5-way image classification set "G-SET" from GitHub (Winckedy/MCANet-Tiny); label vocabulary: transverse crack, longitudinal crack, alligator crack, pothole, normal.

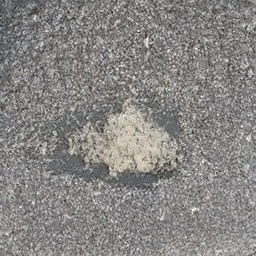
Label: pothole

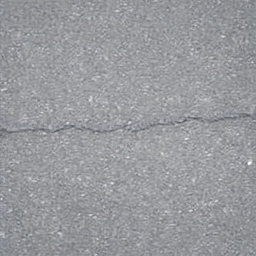
Label: transverse crack

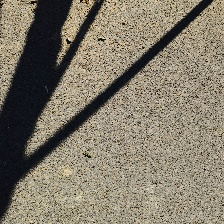
Label: normal

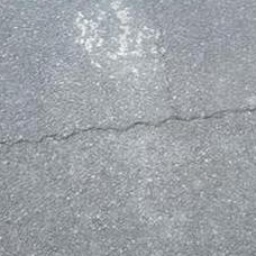
Label: transverse crack

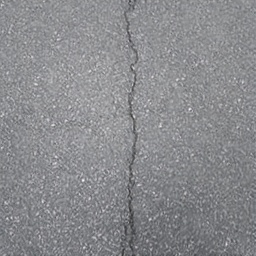
Label: longitudinal crack

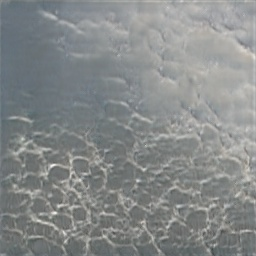
Label: alligator crack
